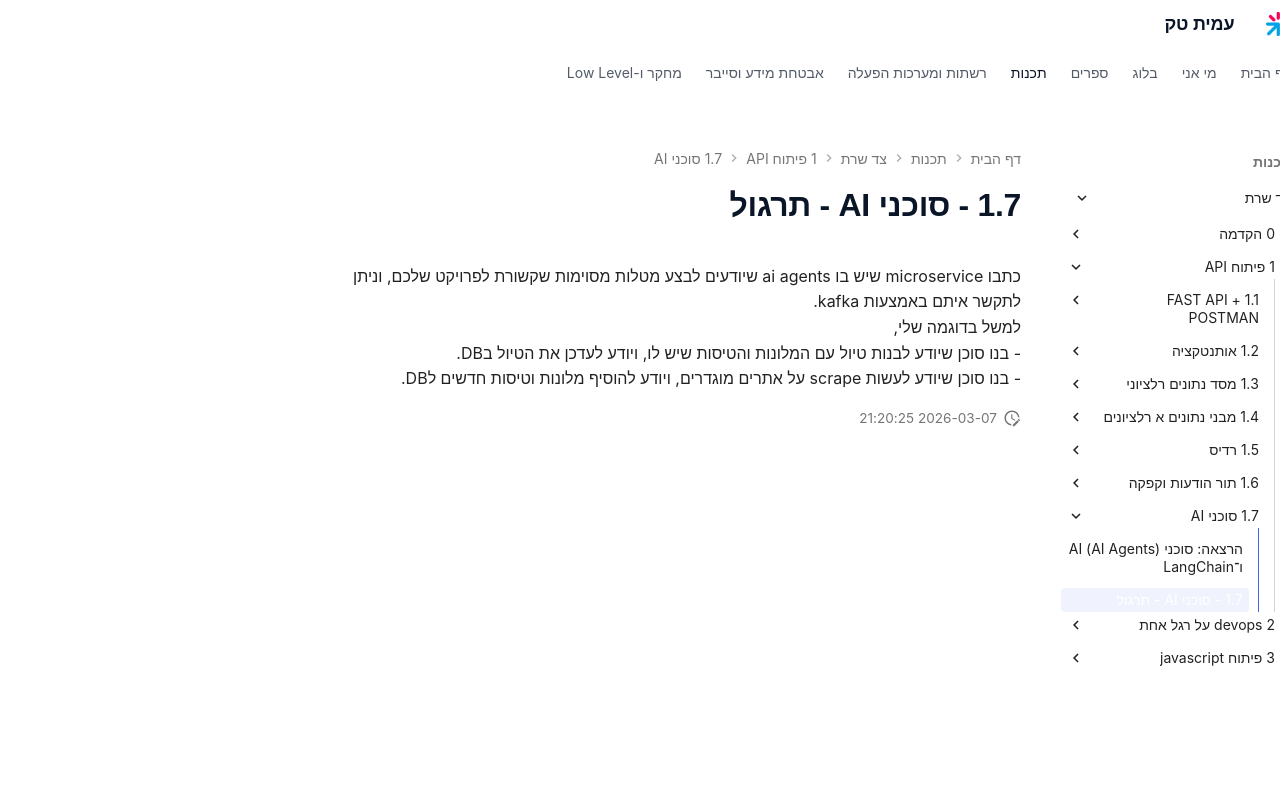

repository: AmitPinchasi/amittech · page: צד-שרת/1 - פיתוח API/1.7 - סוכני AI/1.7 - סוכני AI - תרגול/index.html · generator: mkdocs

כתבו microservice שיש בו ai agents שיודעים לבצע מטלות מסוימות שקשורת לפרויקט שלכם, וניתן לתקשר איתם באמצעות kafka.
למשל בדוגמה שלי,
- בנו סוכן שיודע לבנות טיול עם המלונות והטיסות שיש לו, ויודע לעדכן את הטיול בDB.
- בנו סוכן שיודע לעשות scrape על אתרים מוגדרים, ויודע להוסיף מלונות וטיסות חדשים לDB.
